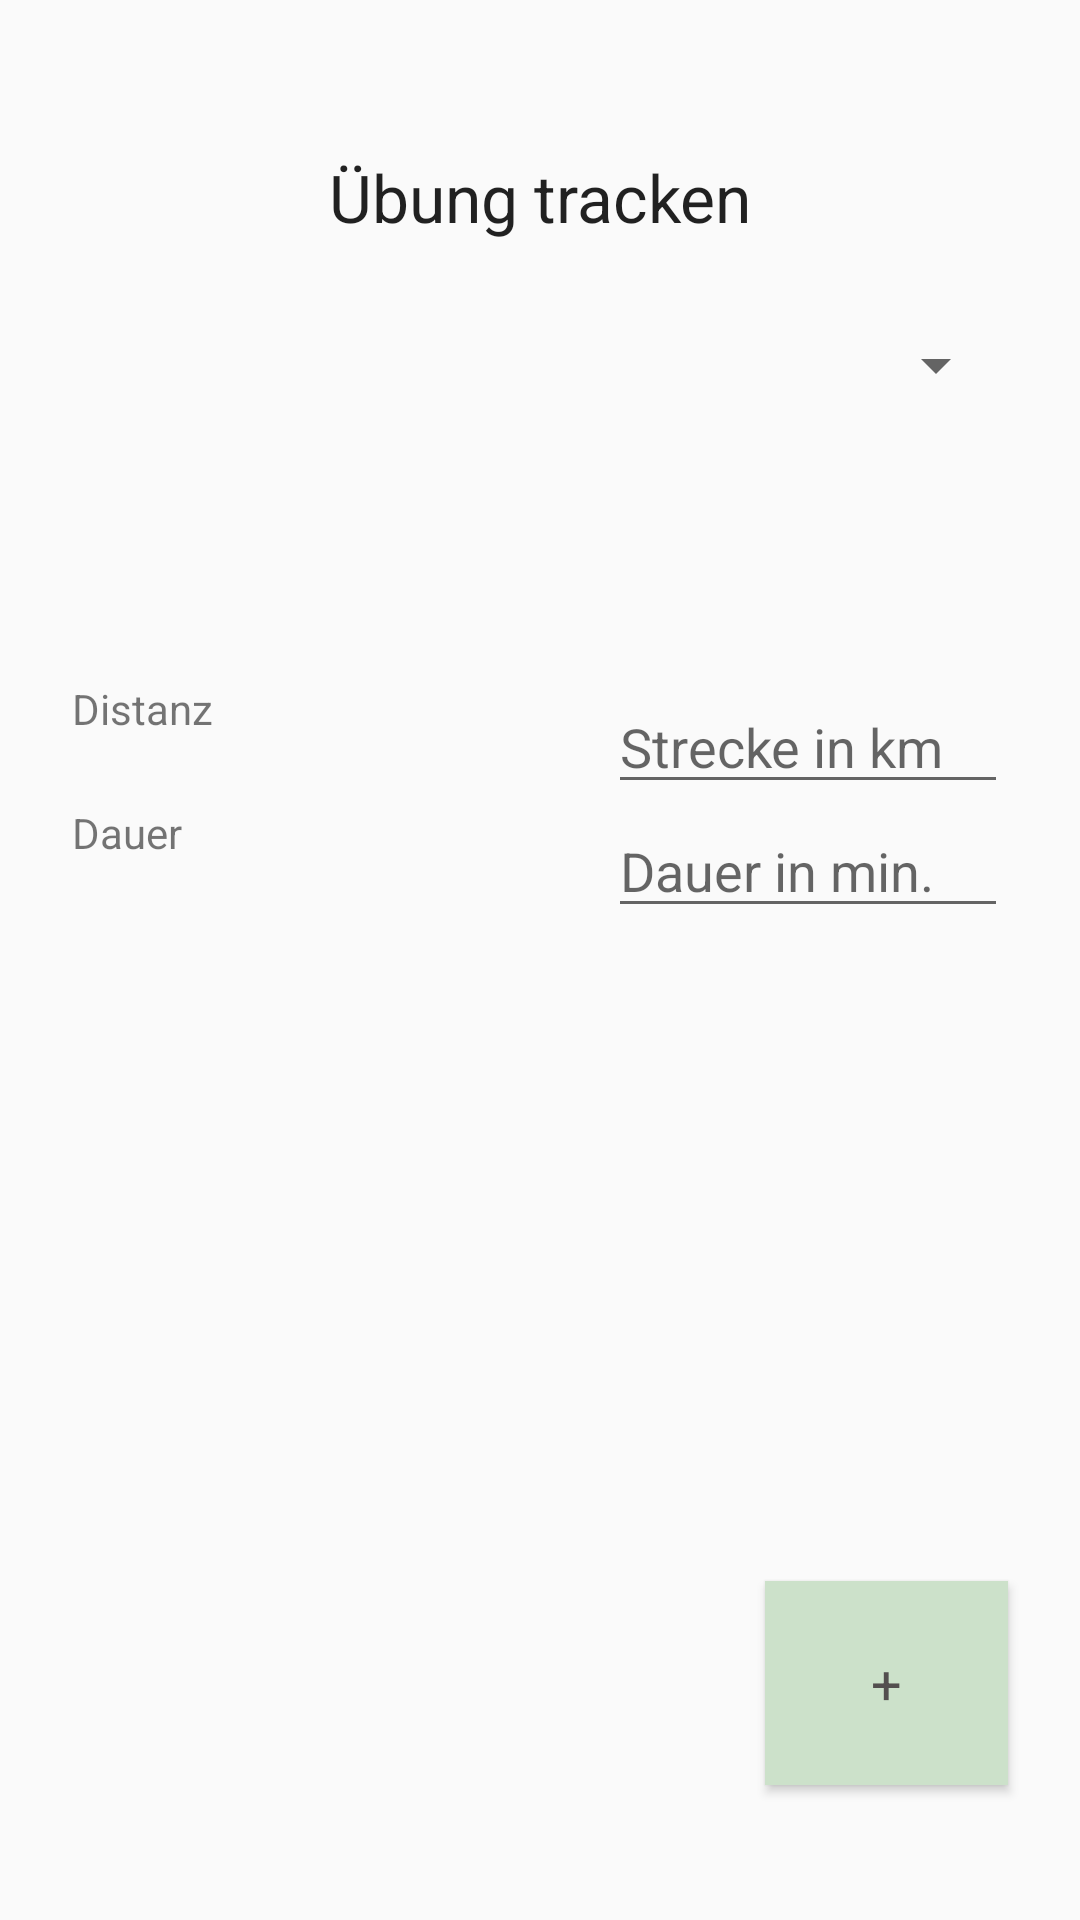

Android layout source for this screen:
<!-- AndroidManifest.xml: application theme Theme.MyApplication -->
<!-- res/layout/activity_uebung_tracken.xml -->
<?xml version="1.0" encoding="utf-8"?>
<androidx.constraintlayout.widget.ConstraintLayout xmlns:android="http://schemas.android.com/apk/res/android"
    xmlns:app="http://schemas.android.com/apk/res-auto"
    xmlns:tools="http://schemas.android.com/tools"
    android:layout_width="match_parent"
    android:layout_height="match_parent"
    tools:context=".UebungTracken">

    <LinearLayout
        android:layout_width="match_parent"
        android:layout_height="wrap_content"
        android:layout_margin="24dp"
        android:orientation="vertical"
        app:layout_constraintBottom_toBottomOf="parent"
        app:layout_constraintEnd_toEndOf="parent"
        app:layout_constraintStart_toStartOf="parent"
        app:layout_constraintTop_toTopOf="parent"
        app:layout_constraintVertical_bias="0.398">

        <LinearLayout
            android:layout_width="match_parent"
            android:layout_height="wrap_content"

            android:orientation="horizontal">

            <TextView
                android:id="@+id/textView2"
                android:layout_width="255dp"
                android:layout_height="match_parent"
                android:layout_weight="1"
                android:text="Distanz" />

            <EditText
                android:id="@+id/editTextText7"
                android:layout_width="wrap_content"
                android:layout_height="wrap_content"
                android:layout_weight="1"
                android:ems="10"
                android:hint="Strecke in km"
                android:inputType="text" />

        </LinearLayout>

        <LinearLayout
            android:layout_width="match_parent"
            android:layout_height="wrap_content"
            android:orientation="horizontal">

            <TextView
                android:id="@+id/textView2"
                android:layout_width="255dp"
                android:layout_height="match_parent"
                android:layout_weight="1"
                android:text="Dauer" />

            <EditText
                android:id="@+id/editTextText7"
                android:layout_width="wrap_content"
                android:layout_height="wrap_content"
                android:layout_weight="1"
                android:ems="10"
                android:hint="Dauer in min."
                android:inputType="text" />

        </LinearLayout>

        
    </LinearLayout>

    <Spinner
        android:id="@+id/spinner12"
        android:layout_width="match_parent"
        android:layout_height="wrap_content"
        android:layout_margin="24dp"
        app:layout_constraintBottom_toBottomOf="parent"
        app:layout_constraintEnd_toEndOf="parent"
        app:layout_constraintStart_toStartOf="parent"
        app:layout_constraintTop_toTopOf="parent"
        app:layout_constraintVertical_bias="0.151" />

    <Button
        android:id="@+id/button"
        android:layout_width="81dp"
        android:layout_height="68dp"
        android:layout_margin="24dp"
        android:background="?attr/colorSecondary"
        android:text="+"
        android:textAppearance="?android:textAppearanceMedium"
        android:textColor="?attr/colorOnSecondary"
        app:layout_constraintBottom_toBottomOf="parent"
        app:layout_constraintEnd_toEndOf="parent"
        app:layout_constraintTop_toTopOf="parent"
        app:layout_constraintVertical_bias="0.96" />

    <TextView
        android:id="@+id/textView"
        android:layout_width="match_parent"
        android:layout_height="wrap_content"
        android:layout_margin="24dp"
        android:text="Übung tracken"
        android:textAlignment="center"
        android:textAppearance="?android:textAppearanceLarge"
        app:layout_constraintBottom_toBottomOf="parent"
        app:layout_constraintEnd_toEndOf="parent"
        app:layout_constraintHorizontal_bias="0.0"
        app:layout_constraintStart_toStartOf="parent"
        app:layout_constraintTop_toTopOf="parent"
        app:layout_constraintVertical_bias="0.048" />

</androidx.constraintlayout.widget.ConstraintLayout>
<!-- resources referenced by this layout -->
<resources>
  <style name="Theme.MyApplication" parent="Base.Theme.MyApplication" />
  <style name="Base.Theme.MyApplication" parent="Theme.AppCompat.Light.DarkActionBar">
  
          
          <item name="colorPrimary">@color/petrol</item>
          <item name="colorPrimaryVariant">@color/darkPetrol</item>
          <item name="colorOnPrimary">@color/white</item>
  
          
          <item name="colorSecondary">@color/secondaryLight</item>
          <item name="colorSecondaryVariant">@color/darkPetrol</item>
          <item name="colorOnSecondary">@color/darkGrey</item>
  
          <item name="colorAccent">@color/secondaryLight</item>
  
          
          <item name="android:statusBarColor" tools:targetApi="1">?attr/colorPrimaryDark</item>
      </style>
  <color name="petrol">#FF00838b</color>
  <color name="darkPetrol">#FF00666f</color>
  <color name="white">#FFFFFFFF</color>
  <color name="secondaryLight">#FFcce1ca</color>
  <color name="darkGrey">#FF534f4f</color>
</resources>
